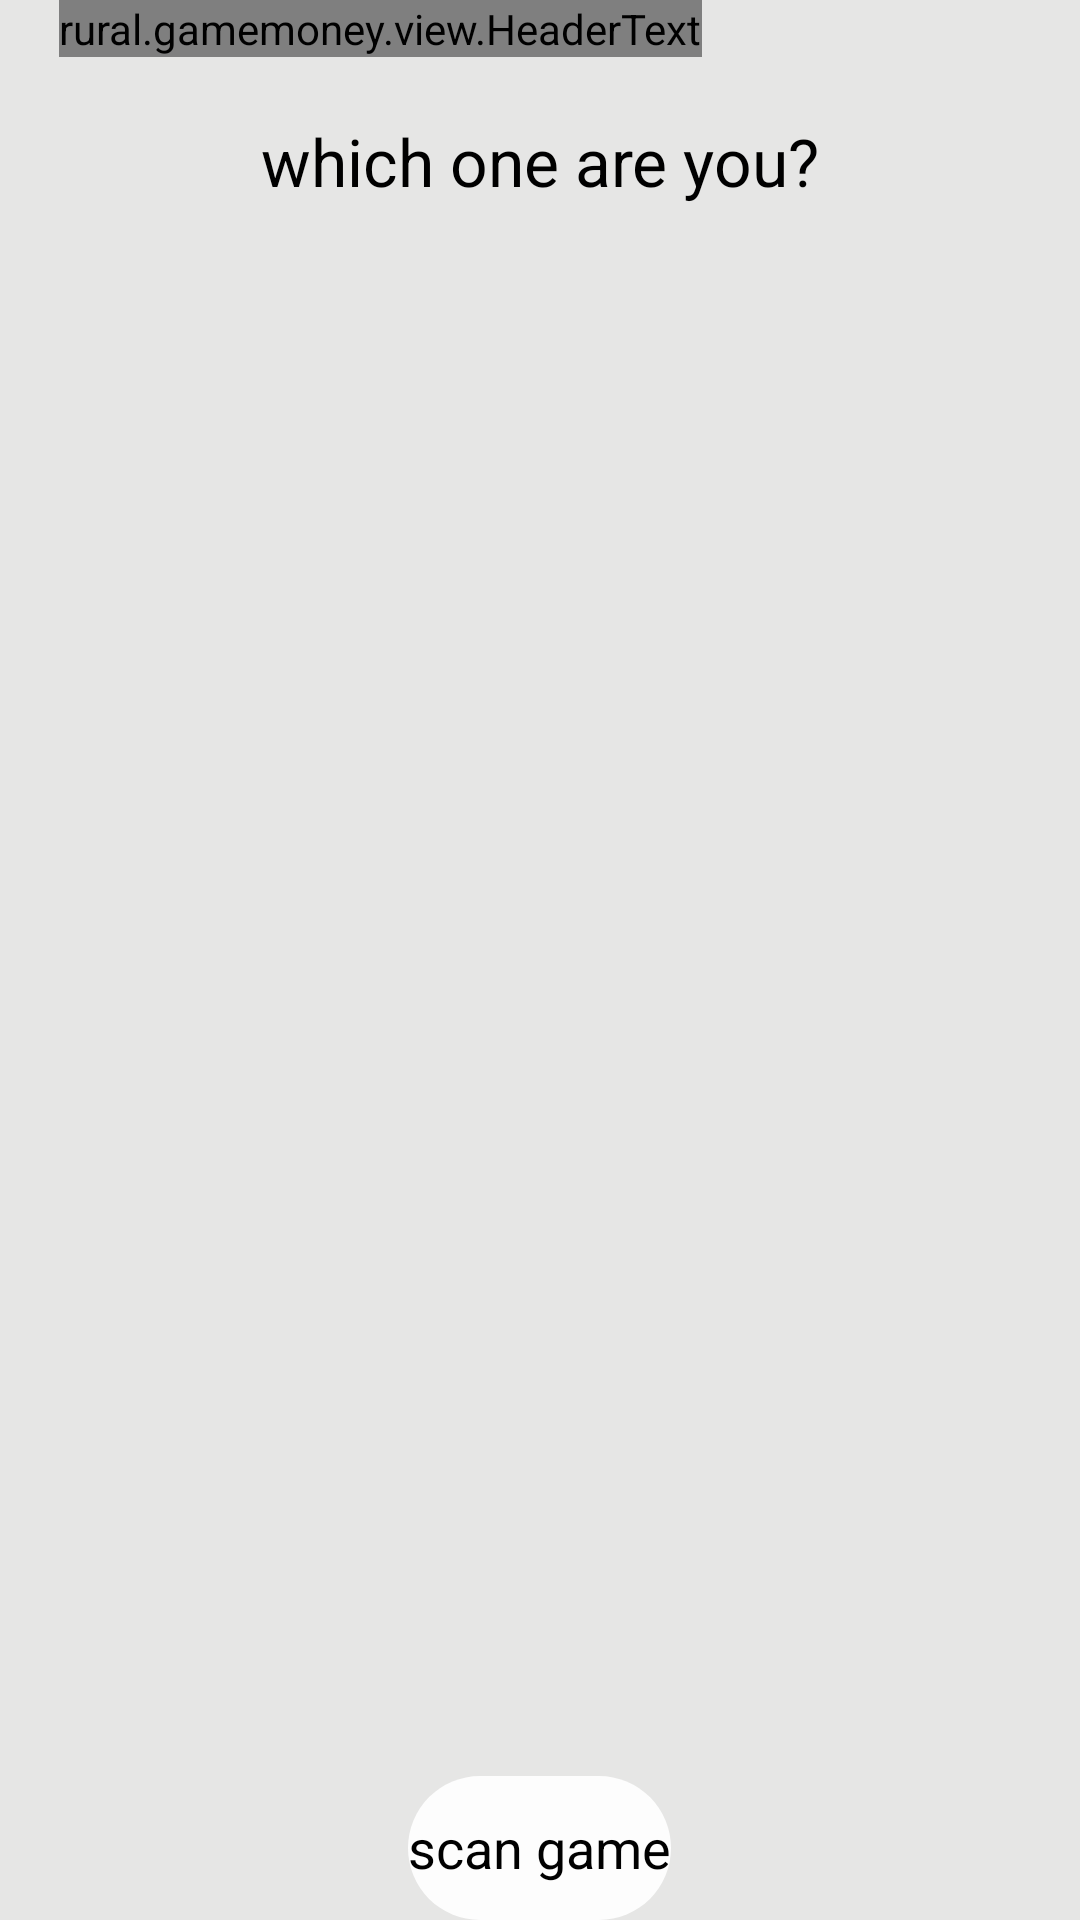

Android layout source for this screen:
<!-- AndroidManifest.xml: application theme android:Theme.Holo.Light.NoActionBar.Fullscreen -->
<!-- res/layout/activity_game_maker_player.xml -->
<?xml version="1.0" encoding="utf-8"?>

<RelativeLayout
        xmlns:android="http://schemas.android.com/apk/res/android"
        xmlns:tools="http://schemas.android.com/tools"
        android:layout_width="match_parent"
        android:layout_height="match_parent"
        android:paddingLeft="@dimen/activity_horizontal_margin"
        android:paddingRight="@dimen/activity_horizontal_margin"
        android:paddingTop="@dimen/activity_vertical_margin"
        android:paddingBottom="@dimen/activity_vertical_margin"
        tools:context="rural.gamemoney.GameMakerPlayer" android:background="#E6E6E5">

    <Button
            android:background="@drawable/roundbutton"
            android:layout_width="wrap_content"
            android:layout_height="wrap_content"
            android:text="scan game"
            android:id="@+id/scanGame" android:layout_alignParentBottom="true" android:layout_centerHorizontal="true"
            android:layout_marginTop="20dp"/>
    <ScrollView android:layout_width="fill_parent" android:layout_height="fill_parent" android:id="@+id/playerMakerScrollview"
                android:layout_gravity="center_horizontal"
                android:layout_marginRight="20dp" android:layout_marginLeft="20dp"
                android:layout_below="@+id/whoareyou" android:layout_centerHorizontal="true"
                android:layout_marginTop="20dp" android:layout_above="@+id/scanGame">
        <TableLayout android:layout_width="match_parent" android:layout_height="match_parent"
                     android:id="@+id/playerMakerTableLay" android:gravity="center_horizontal"/>
    </ScrollView>
    <TextView
            android:layout_width="wrap_content"
            android:layout_height="wrap_content"
            android:textAppearance="?android:attr/textAppearanceLarge"
            android:text="which one are you?"
            android:id="@+id/whoareyou"
            android:layout_below="@+id/view" android:layout_centerHorizontal="true"/>
    <rural.gamemoney.view.HeaderText
            android:layout_width="wrap_content"
            android:layout_height="wrap_content" android:id="@+id/view"
            android:text="player" android:layout_alignParentTop="true" android:layout_alignParentStart="true"
            android:layout_marginLeft="20dp" android:layout_marginBottom="20dp"/>
</RelativeLayout>
<!-- resources referenced by this layout -->
<resources>
  <!-- drawable roundbutton (drawable) -->
  <?xml version="1.0" encoding="utf-8"?>
  
  <shape xmlns:android="http://schemas.android.com/apk/res/android"
         android:shape="rectangle">
      <solid android:color="#eeffffff" />
      <corners android:bottomRightRadius="300dp"
               android:bottomLeftRadius="300dp"
               android:topRightRadius="300dp"
               android:topLeftRadius="300dp"/>
  </shape>
</resources>
